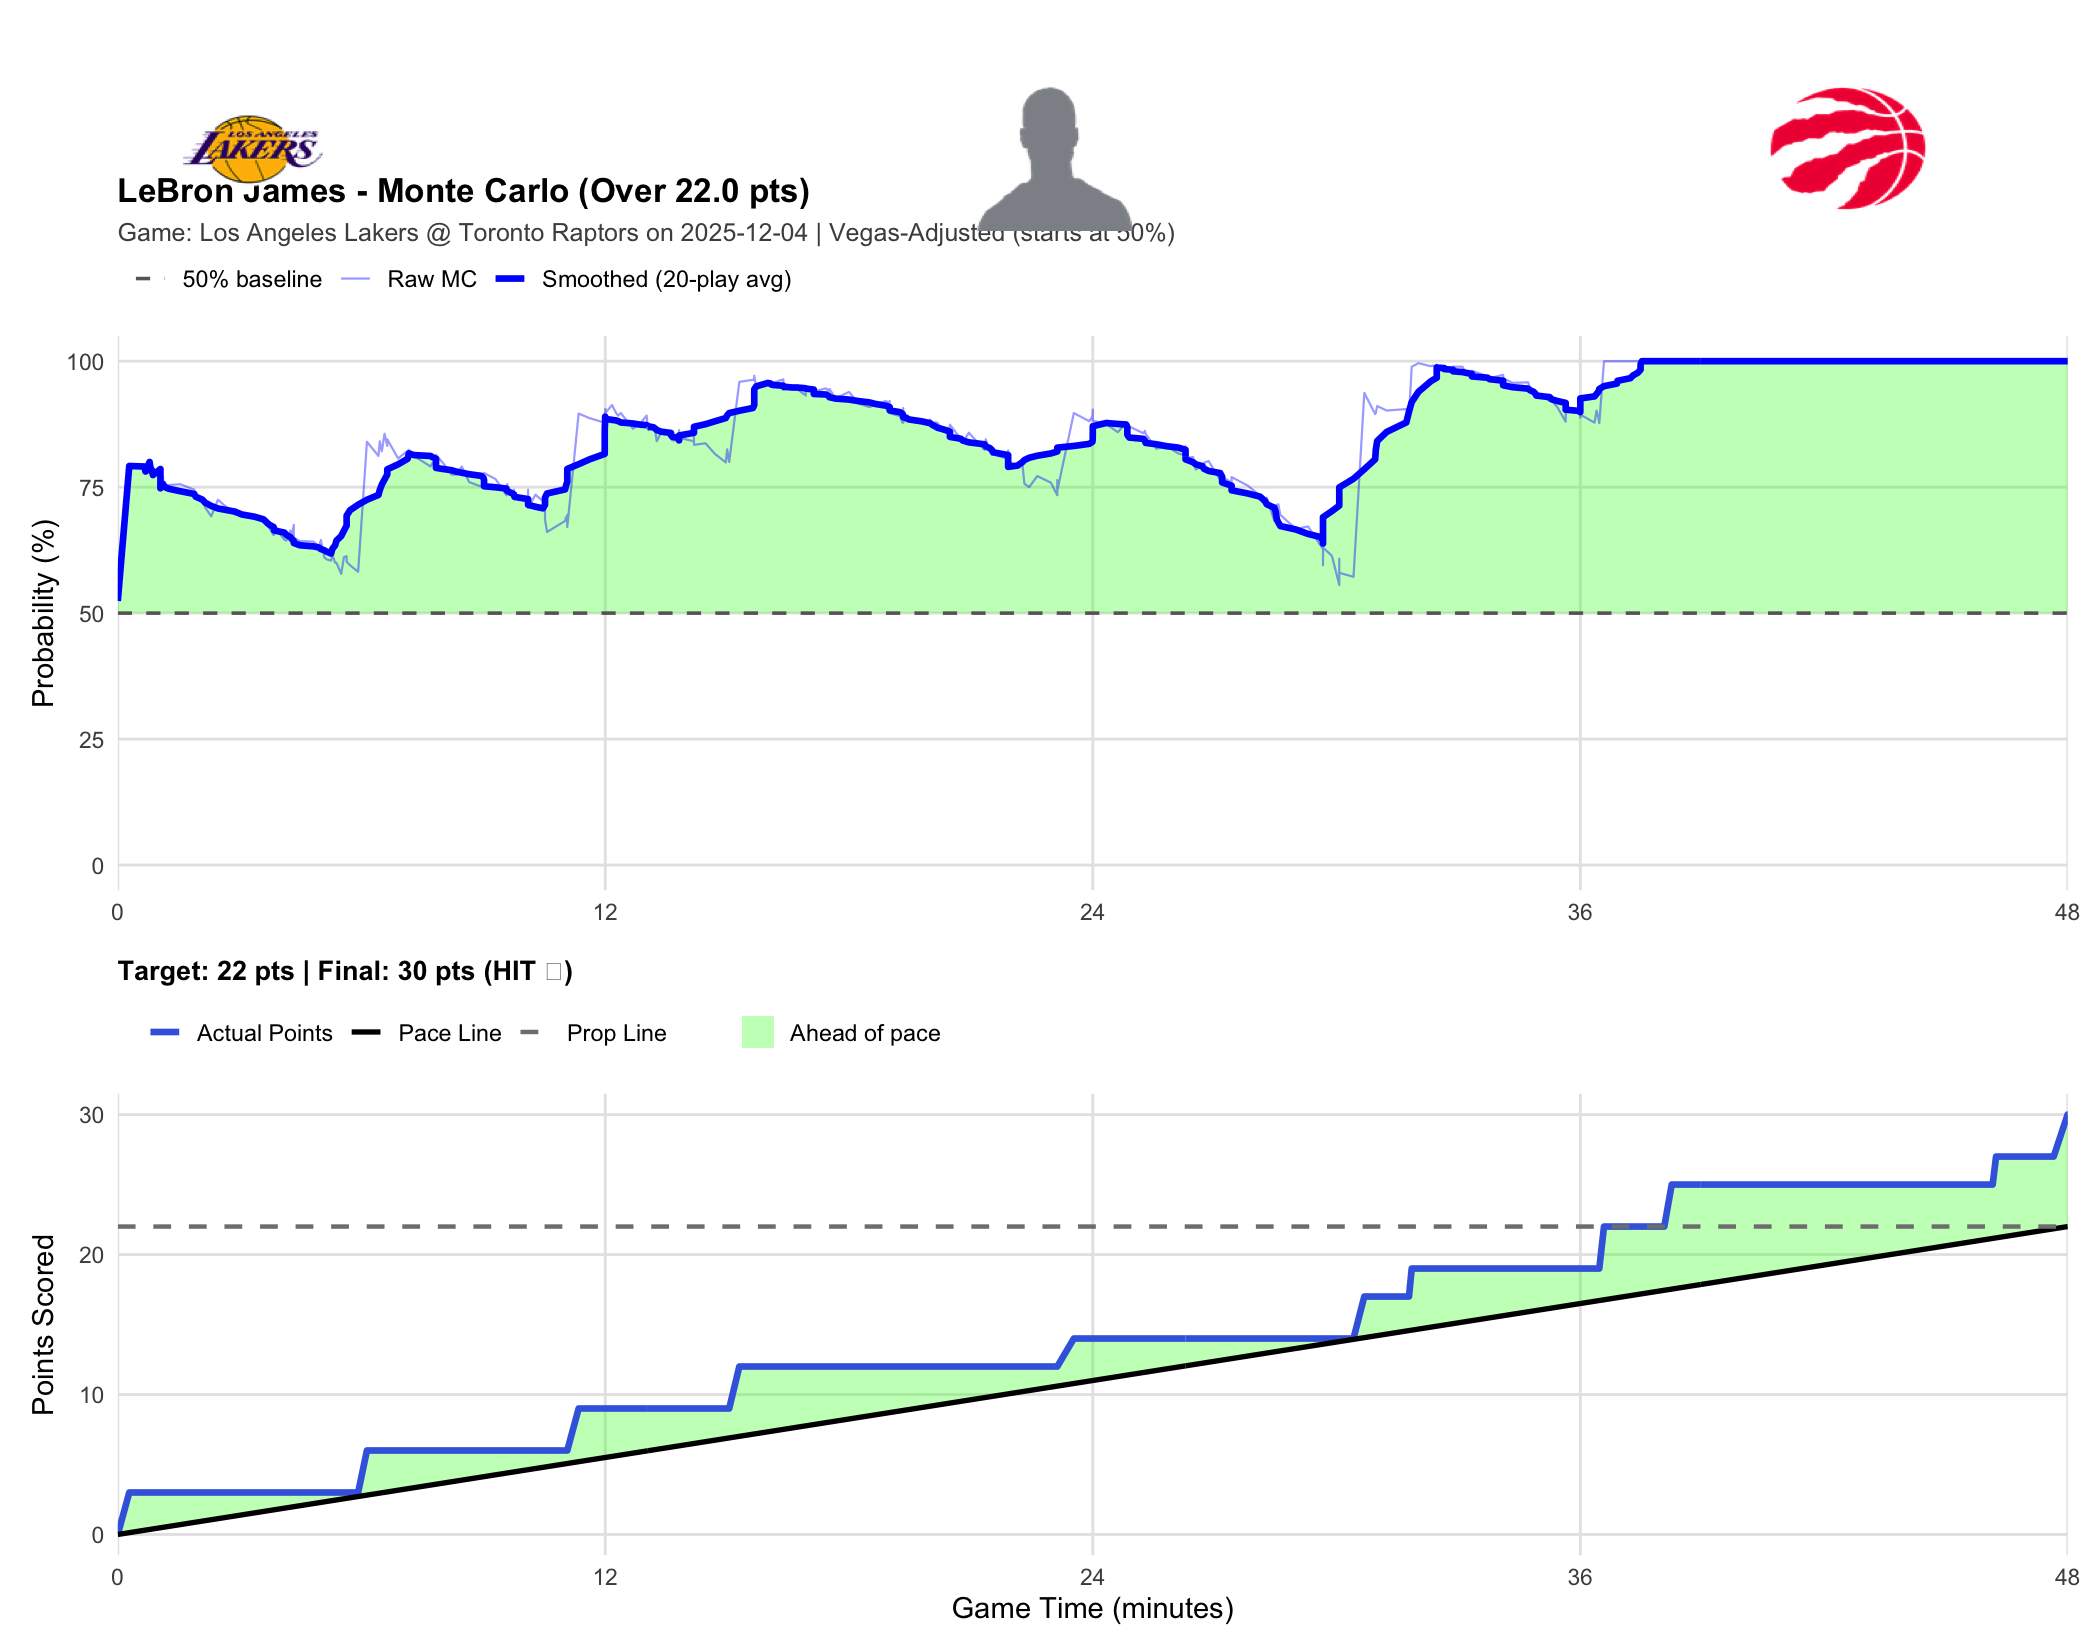

The table this chart was drawn from, first rows:
player_name, game_id, game_date, prop_line, game_minute, quarter, cumulative_points, description, prob_over, final_points, result
LeBron James, 401810191, 2025-12-04, 22, 0.0000, 1, 0, Deandre Ayton vs. Scottie Barnes (Gabe V…, 0.5240, 30, HIT
LeBron James, 401810191, 2025-12-04, 22, 0.2833, 1, 3, Austin Reaves makes 26-foot three point …, 0.7920, 30, HIT
LeBron James, 401810191, 2025-12-04, 22, 0.6500, 1, 3, Scottie Barnes misses 3-foot two point s…, 0.7910, 30, HIT
LeBron James, 401810191, 2025-12-04, 22, 0.6833, 1, 3, Austin Reaves defensive rebound, 0.7810, 30, HIT
LeBron James, 401810191, 2025-12-04, 22, 0.7833, 1, 3, Scottie Barnes blocks Austin Reaves's dr…, 0.8000, 30, HIT
LeBron James, 401810191, 2025-12-04, 22, 0.8167, 1, 3, Rui Hachimura offensive rebound, 0.7820, 30, HIT
LeBron James, 401810191, 2025-12-04, 22, 0.8333, 1, 3, Rui Hachimura misses 19-foot jumper, 0.7850, 30, HIT
LeBron James, 401810191, 2025-12-04, 22, 0.8667, 1, 3, Scottie Barnes defensive rebound, 0.7740, 30, HIT
LeBron James, 401810191, 2025-12-04, 22, 1.05, 1, 3, Gabe Vincent blocks Ja'Kobe Walter 's 6-…, 0.7860, 30, HIT
LeBron James, 401810191, 2025-12-04, 22, 1.05, 1, 3, Raptors offensive team rebound, 0.7730, 30, HIT
LeBron James, 401810191, 2025-12-04, 22, 1.117, 1, 3, Sandro Mamukelashvili misses 26-foot thr…, 0.7700, 30, HIT
LeBron James, 401810191, 2025-12-04, 22, 1.117, 1, 3, LeBron James defensive rebound, 0.7570, 30, HIT
LeBron James, 401810191, 2025-12-04, 22, 1.25, 1, 3, Deandre Ayton makes two point shot (Aust…, 0.7540, 30, HIT
LeBron James, 401810191, 2025-12-04, 22, 1.533, 1, 3, Scottie Barnes makes 1-foot dunk (Brando…, 0.7560, 30, HIT
LeBron James, 401810191, 2025-12-04, 22, 1.883, 1, 3, Gabe Vincent misses 29-foot three point …, 0.7450, 30, HIT
LeBron James, 401810191, 2025-12-04, 22, 1.917, 1, 3, Brandon Ingram defensive rebound, 0.7330, 30, HIT
LeBron James, 401810191, 2025-12-04, 22, 2.083, 1, 3, Scottie Barnes misses 26-foot three poin…, 0.7250, 30, HIT
LeBron James, 401810191, 2025-12-04, 22, 2.15, 1, 3, Deandre Ayton defensive rebound, 0.7100, 30, HIT
LeBron James, 401810191, 2025-12-04, 22, 2.3, 1, 3, Austin Reaves makes 27-foot three pointe…, 0.6920, 30, HIT
LeBron James, 401810191, 2025-12-04, 22, 2.467, 1, 3, Brandon Ingram makes 19-foot step back j…, 0.7250, 30, HIT
LeBron James, 401810191, 2025-12-04, 22, 2.883, 1, 3, Gabe Vincent makes two point shot, 0.6960, 30, HIT
LeBron James, 401810191, 2025-12-04, 22, 3.05, 1, 3, Brandon Ingram makes 12-foot pullup jump…, 0.6980, 30, HIT
LeBron James, 401810191, 2025-12-04, 22, 3.367, 1, 3, Deandre Ayton makes alley oop dunk shot …, 0.6950, 30, HIT
LeBron James, 401810191, 2025-12-04, 22, 3.583, 1, 3, Brandon Ingram misses 23-foot three poin…, 0.6850, 30, HIT
LeBron James, 401810191, 2025-12-04, 22, 3.633, 1, 3, Scottie Barnes offensive rebound, 0.6890, 30, HIT
LeBron James, 401810191, 2025-12-04, 22, 3.683, 1, 3, Scottie Barnes lost ball turnover (Rui H…, 0.6750, 30, HIT
LeBron James, 401810191, 2025-12-04, 22, 3.75, 1, 3, Gabe Vincent bad pass (Sandro Mamukelash…, 0.6660, 30, HIT
LeBron James, 401810191, 2025-12-04, 22, 3.833, 1, 3, Brandon Ingram misses 22-foot three poin…, 0.6550, 30, HIT
LeBron James, 401810191, 2025-12-04, 22, 3.85, 1, 3, Rui Hachimura loose ball foul, 0.6560, 30, HIT
LeBron James, 401810191, 2025-12-04, 22, 3.85, 1, 3, Raptors offensive team rebound, 0.6720, 30, HIT
LeBron James, 401810191, 2025-12-04, 22, 4.1, 1, 3, Scottie Barnes misses 11-foot pullup jum…, 0.6460, 30, HIT
LeBron James, 401810191, 2025-12-04, 22, 4.15, 1, 3, Austin Reaves defensive rebound, 0.6440, 30, HIT
LeBron James, 401810191, 2025-12-04, 22, 4.25, 1, 3, LeBron James misses 13-foot two point sh…, 0.6640, 30, HIT
LeBron James, 401810191, 2025-12-04, 22, 4.283, 1, 3, Deandre Ayton offensive rebound, 0.6530, 30, HIT
LeBron James, 401810191, 2025-12-04, 22, 4.333, 1, 3, Deandre Ayton misses driving layup, 0.6750, 30, HIT
LeBron James, 401810191, 2025-12-04, 22, 4.333, 1, 3, Sandro Mamukelashvili defensive rebound, 0.6500, 30, HIT
LeBron James, 401810191, 2025-12-04, 22, 4.483, 1, 3, Brandon Ingram makes 1-foot two point sh…, 0.6430, 30, HIT
LeBron James, 401810191, 2025-12-04, 22, 4.817, 1, 3, Rui Hachimura makes 25-foot three point …, 0.6420, 30, HIT
LeBron James, 401810191, 2025-12-04, 22, 4.95, 1, 3, Brandon Ingram misses 22-foot jumper, 0.6320, 30, HIT
LeBron James, 401810191, 2025-12-04, 22, 5, 1, 3, Ja'Kobe Walter offensive rebound, 0.6450, 30, HIT
LeBron James, 401810191, 2025-12-04, 22, 5.083, 1, 3, Ja'Kobe Walter misses 25-foot three poin…, 0.6110, 30, HIT
LeBron James, 401810191, 2025-12-04, 22, 5.133, 1, 3, LeBron James defensive rebound, 0.6070, 30, HIT
LeBron James, 401810191, 2025-12-04, 22, 5.25, 1, 3, LeBron James misses two point shot, 0.6040, 30, HIT
LeBron James, 401810191, 2025-12-04, 22, 5.283, 1, 3, Scottie Barnes defensive rebound, 0.6160, 30, HIT
LeBron James, 401810191, 2025-12-04, 22, 5.35, 1, 3, Sandro Mamukelashvili misses 3-foot two …, 0.6000, 30, HIT
LeBron James, 401810191, 2025-12-04, 22, 5.383, 1, 3, Rui Hachimura defensive rebound, 0.6000, 30, HIT
LeBron James, 401810191, 2025-12-04, 22, 5.5, 1, 3, Austin Reaves misses 25-foot three point…, 0.5780, 30, HIT
LeBron James, 401810191, 2025-12-04, 22, 5.567, 1, 3, Brandon Ingram defensive rebound, 0.6110, 30, HIT
LeBron James, 401810191, 2025-12-04, 22, 5.633, 1, 3, Raptors Full timeout, 0.6130, 30, HIT
LeBron James, 401810191, 2025-12-04, 22, 5.633, 1, 3, Collin Murray-Boyles enters the game for…, 0.6060, 30, HIT
LeBron James, 401810191, 2025-12-04, 22, 5.633, 1, 3, Jake LaRavia enters the game for Gabe Vi…, 0.6020, 30, HIT
LeBron James, 401810191, 2025-12-04, 22, 5.717, 1, 3, Ja'Kobe Walter makes 1-foot dunk (Collin…, 0.5950, 30, HIT
LeBron James, 401810191, 2025-12-04, 22, 5.917, 1, 3, Immanuel Quickley personal foul, 0.5820, 30, HIT
LeBron James, 401810191, 2025-12-04, 22, 6.133, 1, 6, Jake LaRavia makes 24-foot three point s…, 0.8400, 30, HIT
LeBron James, 401810191, 2025-12-04, 22, 6.417, 1, 6, Deandre Ayton blocks Sandro Mamukelashvi…, 0.8120, 30, HIT
LeBron James, 401810191, 2025-12-04, 22, 6.45, 1, 6, Austin Reaves defensive rebound, 0.8410, 30, HIT
LeBron James, 401810191, 2025-12-04, 22, 6.5, 1, 6, LeBron James misses two point shot, 0.8210, 30, HIT
LeBron James, 401810191, 2025-12-04, 22, 6.567, 1, 6, Ja'Kobe Walter defensive rebound, 0.8560, 30, HIT
LeBron James, 401810191, 2025-12-04, 22, 6.633, 1, 6, Jake LaRavia defensive rebound, 0.8320, 30, HIT
LeBron James, 401810191, 2025-12-04, 22, 6.633, 1, 6, Immanuel Quickley misses 12-foot two poi…, 0.8450, 30, HIT
... 405 more rows
